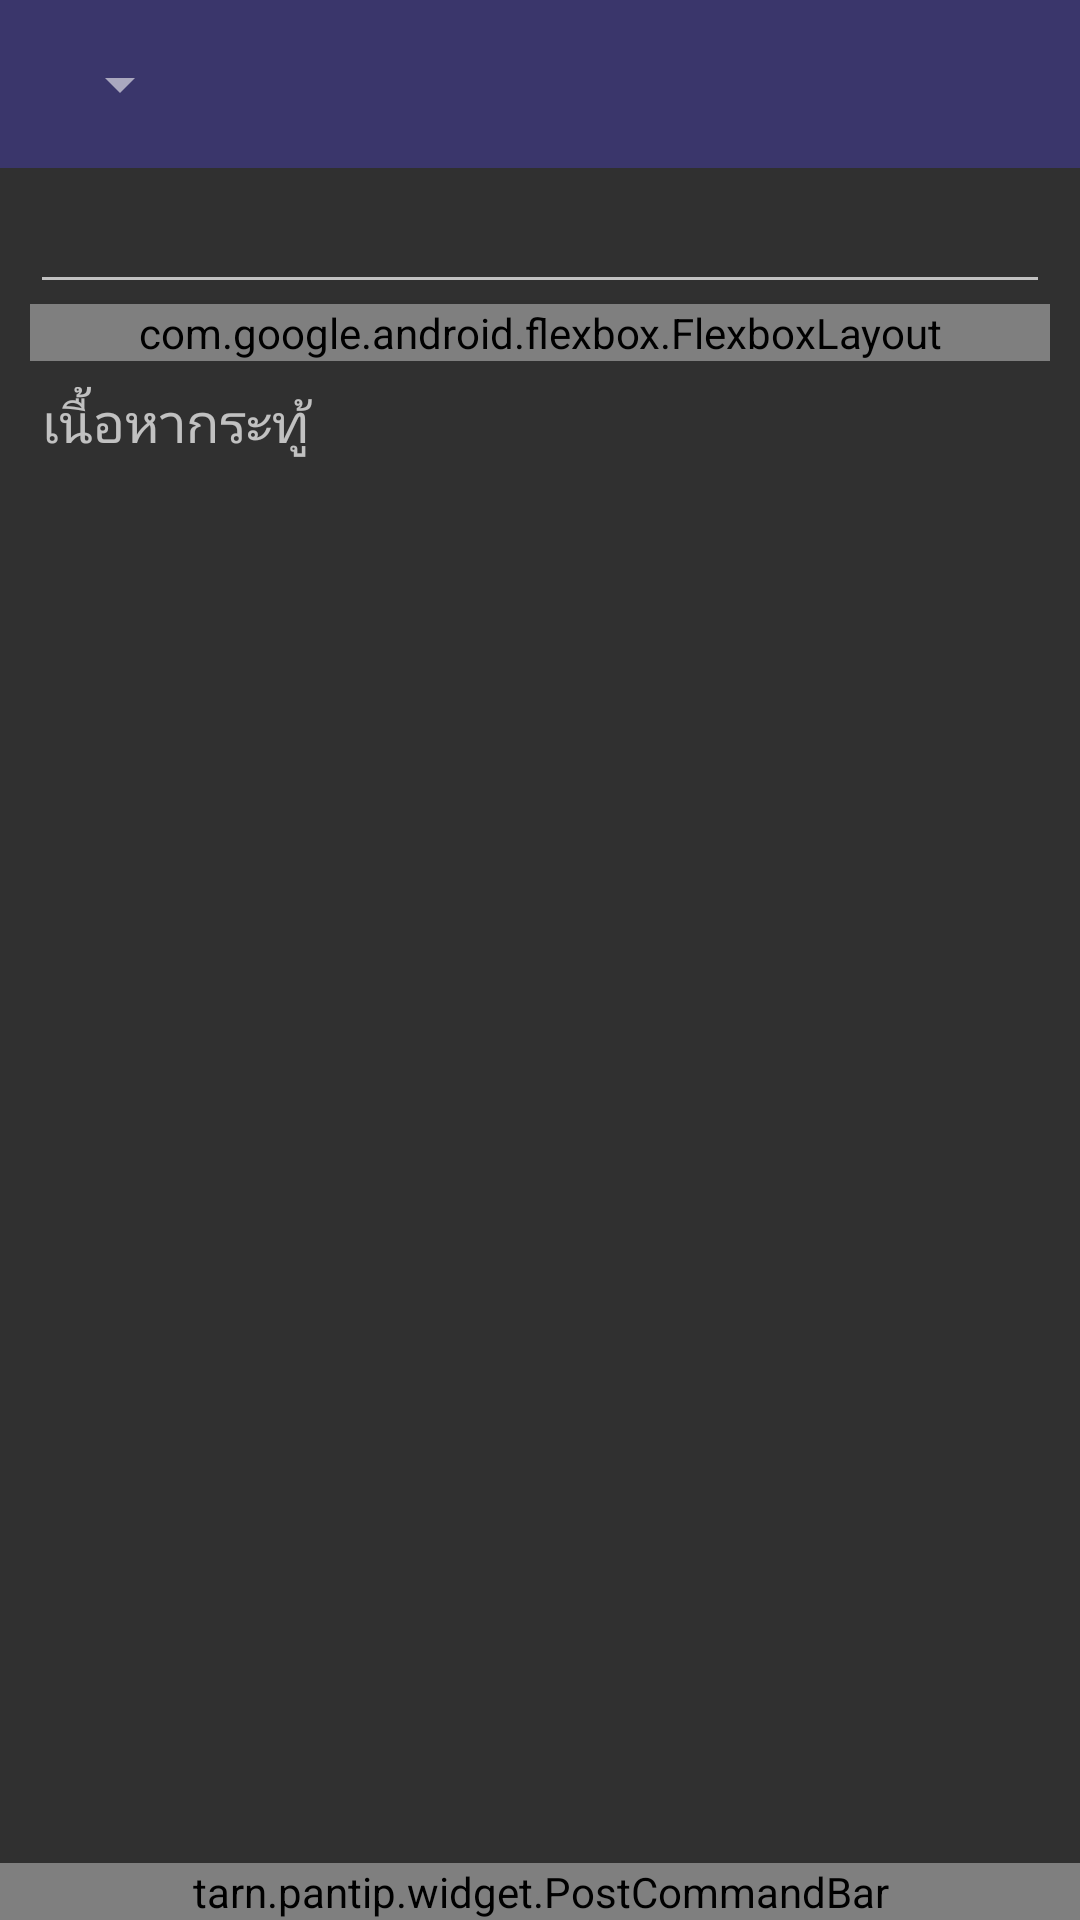

Android layout source for this screen:
<!-- AndroidManifest.xml: application theme Theme.AppCompat.NoActionBar -->
<!-- res/layout/activity_post.xml -->
<?xml version="1.0" encoding="utf-8"?>
<RelativeLayout xmlns:android="http://schemas.android.com/apk/res/android"
                xmlns:app="http://schemas.android.com/apk/res-auto"
                android:layout_width="match_parent"
                android:layout_height="match_parent"
                android:background="?attr/secondaryBackground">

   <androidx.appcompat.widget.Toolbar android:id="@+id/toolbar"
                                      android:layout_width="match_parent"
                                      android:layout_height="?attr/actionBarSize"
                                      android:layout_alignParentTop="true"
                                      android:background="@color/colorPrimary"
                                      android:theme="@style/AppTheme.Toolbar"
                                      app:contentInsetStartWithNavigation="0dp"
                                      app:navigationIcon="@drawable/ic_close_white_24dp"
                                      app:subtitleTextAppearance="@style/ToolbarSubtitleAppearance"
                                      app:titleTextAppearance="@style/ToolbarTitleAppearance">

      <Spinner android:id="@+id/topic_type"
               android:layout_width="wrap_content"
               android:layout_height="wrap_content"
               android:layout_alignParentLeft="true"
               android:layout_centerVertical="true"
               android:theme="@style/AppTheme" />

   </androidx.appcompat.widget.Toolbar>

   <tarn.pantip.widget.PostCommandBar android:id="@+id/command_bar"
                                      android:layout_width="match_parent"
                                      android:layout_height="wrap_content"
                                      android:layout_alignParentBottom="true"
                                      app:commandText=" ตั้งกระทู้ "
                                      app:selectTag="true" />

   <ScrollView android:layout_width="match_parent"
               android:layout_height="match_parent"
               android:layout_above="@id/command_bar"
               android:layout_below="@id/toolbar"
               android:fillViewport="true">

      <LinearLayout android:layout_width="match_parent"
                    android:layout_height="wrap_content"
                    android:orientation="vertical"
                    android:paddingBottom="10dp"
                    android:paddingLeft="10dp"
                    android:paddingRight="10dp"
                    android:paddingTop="4dp">

         <com.google.android.material.textfield.TextInputEditText android:id="@+id/post_topic"
                                                          android:layout_width="match_parent"
                                                          android:layout_height="wrap_content"
                                                          android:imeOptions="actionNext"
                                                          android:inputType="textCapSentences|textAutoComplete|textMultiLine"
                                                          android:maxLength="120" />

         <com.google.android.flexbox.FlexboxLayout android:id="@+id/tags"
                                                   android:layout_width="match_parent"
                                                   android:layout_height="wrap_content"
                                                   app:flexWrap="wrap" />

         <com.google.android.material.textfield.TextInputLayout android:id="@+id/product_layout"
                                                        android:layout_width="match_parent"
                                                        android:layout_height="wrap_content"
                                                        android:layout_marginTop="8dp"
                                                        android:visibility="gone">

            <com.google.android.material.textfield.TextInputEditText android:id="@+id/product_name"
                                                             android:layout_width="match_parent"
                                                             android:layout_height="wrap_content"
                                                             android:hint="@string/post_review"
                                                             android:imeOptions="actionNext"
                                                             android:inputType="textCapSentences|textAutoComplete"
                                                             android:maxLength="100"
                                                             android:maxLines="1" />
         </com.google.android.material.textfield.TextInputLayout>

         <RatingBar android:id="@+id/rating"
                    android:layout_width="wrap_content"
                    android:layout_height="wrap_content"
                    android:layout_gravity="center_horizontal"
                    android:layout_marginBottom="20dp"
                    android:layout_marginTop="10dp"
                    android:visibility="gone" />

         <RadioGroup android:id="@+id/review_type"
                     android:layout_width="match_parent"
                     android:layout_height="wrap_content"
                     android:orientation="horizontal"
                     android:paddingBottom="8dp"
                     android:visibility="gone">

            <tarn.pantip.widget.TarnCompatCheckBox android:id="@+id/consumer_review"
                                                   android:layout_width="0dp"
                                                   android:layout_height="wrap_content"
                                                   android:layout_weight="1"
                                                   android:paddingLeft="4dp"
                                                   android:text="รีวิวโดยผู้บริโภค"
                                                   android:textSize="15sp" />

            <tarn.pantip.widget.TarnCompatCheckBox android:id="@+id/sponsored_review"
                                                   android:layout_width="0dp"
                                                   android:layout_height="wrap_content"
                                                   android:layout_weight="1"
                                                   android:paddingLeft="4dp"
                                                   android:text="รีวิวโดยมีผู้สนับสนุน"
                                                   android:textSize="15sp" />
         </RadioGroup>

         <EditText android:id="@+id/post_message"
                   android:layout_width="match_parent"
                   android:layout_height="match_parent"
                   android:layout_marginTop="4dp"
                   android:background="@null"
                   android:hint="@string/post_message1"
                   android:autofillHints="@string/post_message1"
                   android:gravity="top|start"
                   android:inputType="textCapSentences|textAutoComplete|textMultiLine"
                   android:minLines="4"
                   android:padding="4dp" />
      </LinearLayout>

   </ScrollView>

</RelativeLayout>
<!-- resources referenced by this layout -->
<resources>
  <color name="colorPrimary">#3A366B</color>
  <string name="post_message1">เนื้อหากระทู้</string>
  <string name="post_review">ชื่อสินค้าหรือร้านค้าที่รีวิว</string>
  <style name="AppTheme.Toolbar" parent="@style/AppTheme">
          <item name="colorControlNormal">@color/textColor</item>
      </style>
  <style name="ToolbarSubtitleAppearance" parent="@style/TextAppearance.Widget.AppCompat.Toolbar.Subtitle">
          <item name="android:textSize">13sp</item>
          <item name="android:textColor">?android:attr/textColorPrimary</item>
      </style>
  <style name="ToolbarTitleAppearance" parent="@style/TextAppearance.Widget.AppCompat.Toolbar.Title">
          <item name="android:textSize">18sp</item>
          <item name="android:textColor">@color/textColor</item>
      </style>
  <color name="colorPrimaryDark">#302D4F</color>
  <color name="accent_color_pantip">#fdc811</color>
  <color name="actionModeBackground">#4b42a4</color>
  <style name="AppTheme.ListView.DropDown" parent="@style/Widget.AppCompat.ListView.DropDown">
          <item name="background">@color/popupBackground</item>
          <item name="android:drawSelectorOnTop">true</item>
      </style>
  <style name="ListSeparatorPantip" parent="Widget.TextView.ListSeparator">
          <item name="android:textColor">@android:color/white</item>
      </style>
  <color name="primary_text_pantip">#b0ffffff</color>
  <color name="secondary_text_pantip">#90ffffff</color>
  <color name="tertiary_text_pantip">#70ffffff</color>
  <color name="highlight_text_pantip">#33fee9a0</color>
  <color name="disable_text_pantip">#44ffffff</color>
  <color name="author_pantip">#b3abf3</color>
  <!-- drawable circle (drawable) -->
  <?xml version="1.0" encoding="utf-8"?>
  <shape xmlns:android="http://schemas.android.com/apk/res/android" android:shape="oval">
      <solid android:color="@color/secondary_background_pantip" />
  </shape>
  <!-- drawable circle_noti (drawable) -->
  <?xml version="1.0" encoding="utf-8"?>
  <shape xmlns:android="http://schemas.android.com/apk/res/android" android:shape="oval">
     <solid android:color="@color/colorPrimary" />
  </shape>
  <color name="secondary_background_pantip">#3c3963</color>
  <color name="topic_title_bg_pantip">#193366</color>
  <color name="topic_title_pantip">#ffcd05</color>
  <color name="feedback_divider_pantip">#5c597b</color>
  <color name="bar_bg_pantip">#10ffffff</color>
  <color name="pager_margin_pantip">#3c3963</color>
  <color name="danger_pantip">#f09900</color>
  <color name="primary_text_light">#c5000000</color>
  <style name="AppTheme.RatingBar" parent="Widget.AppCompat.RatingBar">
          <item name="android:progressDrawable">@drawable/ratingbar</item>
          <item name="android:minHeight">36dp</item>
          <item name="android:maxHeight">36dp</item>
      </style>
  <color name="textColor">#e5ffffff</color>
  <color name="popupBackground">#3c3963</color>
  <style name="AppTheme.Dialog.Spinner" parent="Widget.AppCompat.Spinner">
          <item name="android:popupBackground">@color/dialog_popup_pantip</item>
      </style>
  <style name="Widget.TextView.ListSeparator" parent="@android:style/Widget.TextView">
          
          <item name="android:layout_width">match_parent</item>
          <item name="android:layout_height">wrap_content</item>
          <item name="android:textSize">18sp</item>
      </style>
  <!-- drawable comment_stat_bg_pantip_pressed (drawable) -->
  <?xml version="1.0" encoding="utf-8"?>
  <shape xmlns:android="http://schemas.android.com/apk/res/android" android:shape="rectangle">
  	<solid android:color="@color/info_bg_pantip_pressed" />
  	<corners android:radius="3dp" />
  </shape>
  <color name="tag_bg_pantip">#10ffffff</color>
  <color name="dialog_popup_pantip">#4f489e</color>
  <color name="info_bg_pantip_pressed">#11ffffff</color>
</resources>
